Photos from the image-classification dataset "data" in the GitHub repository LUMIERE05/ANN-dog_and_cat_classifier. Its 2 classes are: cats without background, dogs without background.

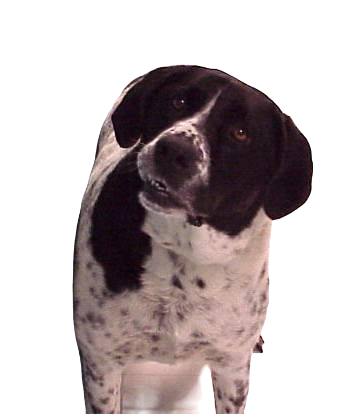
Label: dogs without background

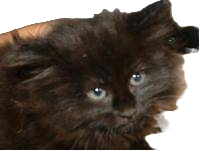
Label: cats without background

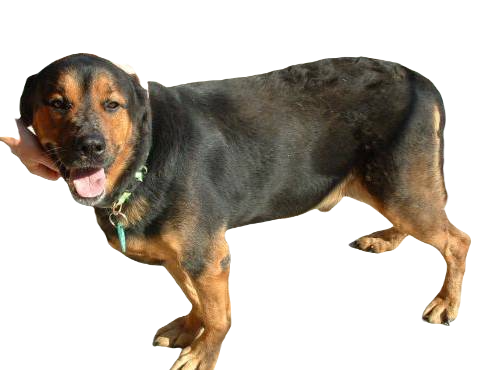
Label: dogs without background

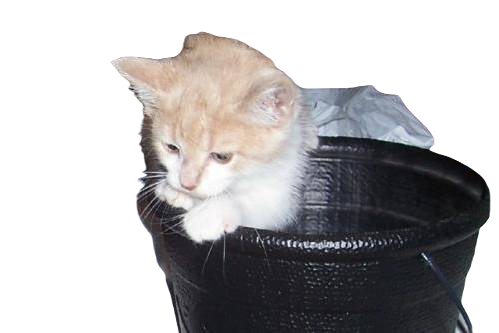
Label: cats without background
